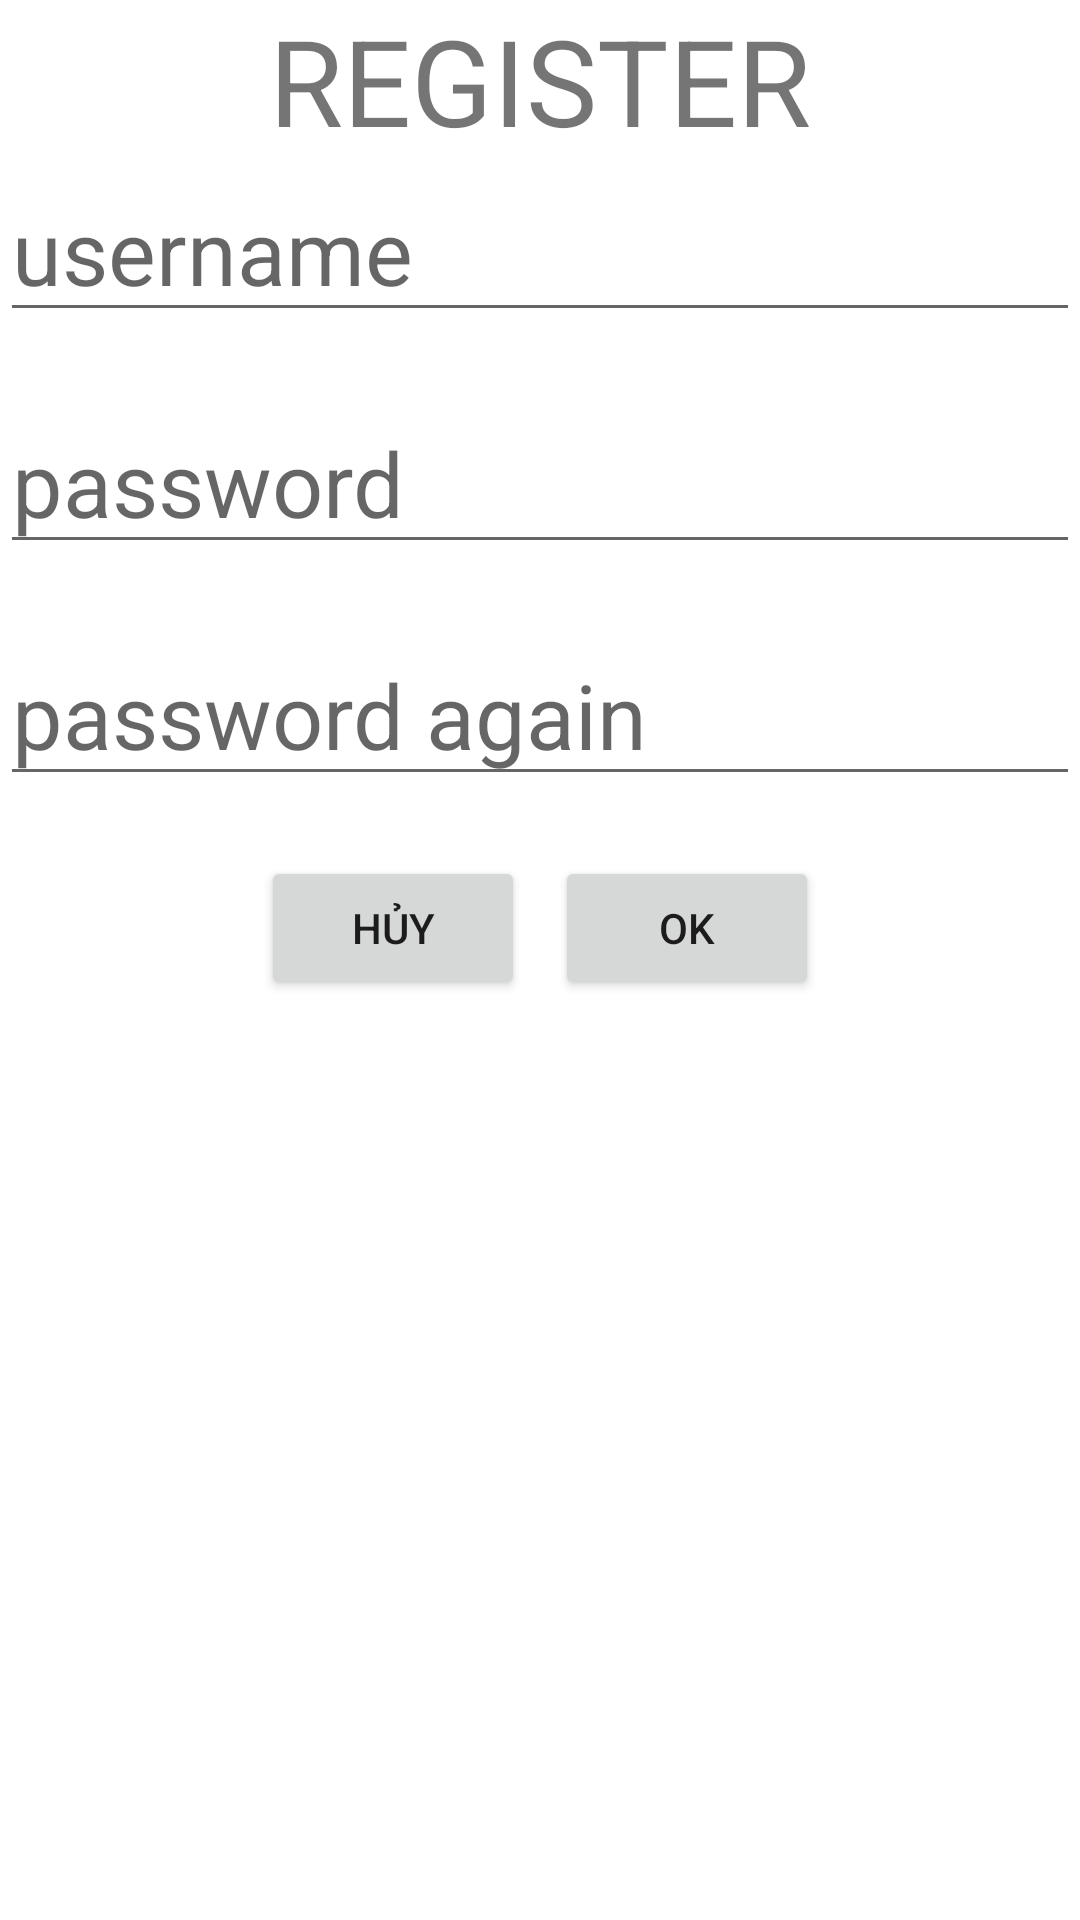

Produce the Android XML layout that renders to this screen, including the resource entries it uses.
<!-- AndroidManifest.xml: application theme Theme.LuyenTapBuoi9 -->
<!-- res/layout/custom_dialog_login.xml -->
<?xml version="1.0" encoding="utf-8"?>
<LinearLayout
    android:layout_margin="30dp"
    android:orientation="vertical"
    xmlns:android="http://schemas.android.com/apk/res/android" android:layout_width="match_parent"
    android:layout_height="wrap_content">
    <TextView
        android:layout_width="match_parent"
        android:layout_height="wrap_content"
        android:gravity="center"
        android:text="REGISTER"
        android:textSize="40dp"/>
    <EditText
        android:id="@+id/edtUsernameRe"
        android:layout_width="match_parent"
        android:layout_height="wrap_content"
        android:textSize="30dp"
        android:hint="username"/>

    <EditText
        android:id="@+id/edtPasswordRe"
        android:layout_width="match_parent"
        android:layout_height="wrap_content"
        android:hint="password"
        android:layout_marginTop="20dp"
        android:textSize="30dp" />

    <EditText
        android:id="@+id/edtPasswordReAgain"
        android:layout_width="match_parent"
        android:layout_height="wrap_content"
        android:layout_marginTop="20dp"
        android:hint="password again"
        android:textSize="30dp" />
    <LinearLayout
        android:gravity="center"
        android:layout_marginTop="20dp"
        android:layout_width="match_parent"
        android:layout_height="wrap_content">
        <Button
            android:id="@+id/btnhuy"
            android:layout_width="wrap_content"
            android:layout_height="wrap_content"
            android:text="hủy"/>
        <Space
            android:layout_width="10dp"
            android:layout_height="match_parent"/>
        <Button
            android:id="@+id/btnOk"
            android:layout_width="wrap_content"
            android:layout_height="wrap_content"
            android:text="OK"/>
    </LinearLayout>


</LinearLayout>
<!-- resources referenced by this layout -->
<resources>
  <style name="Theme.LuyenTapBuoi9" parent="Theme.MaterialComponents.DayNight.DarkActionBar">
          
          <item name="colorPrimary">@color/purple_500</item>
          <item name="colorPrimaryVariant">@color/purple_700</item>
          <item name="colorOnPrimary">@color/white</item>
          
          <item name="colorSecondary">@color/teal_200</item>
          <item name="colorSecondaryVariant">@color/teal_700</item>
          <item name="colorOnSecondary">@color/black</item>
          
          <item name="android:statusBarColor" tools:targetApi="l">?attr/colorPrimaryVariant</item>
          
      </style>
  <!-- not gathered from this repository: default colours our renderer supplied (Android Studio template values) -->
  <color name="purple_500">#FF6200EE</color>
  <color name="purple_700">#FF3700B3</color>
  <color name="teal_200">#FF03DAC5</color>
  <color name="teal_700">#FF018786</color>
  <color name="black">#FF000000</color>
  <color name="white">#FFFFFFFF</color>
</resources>
